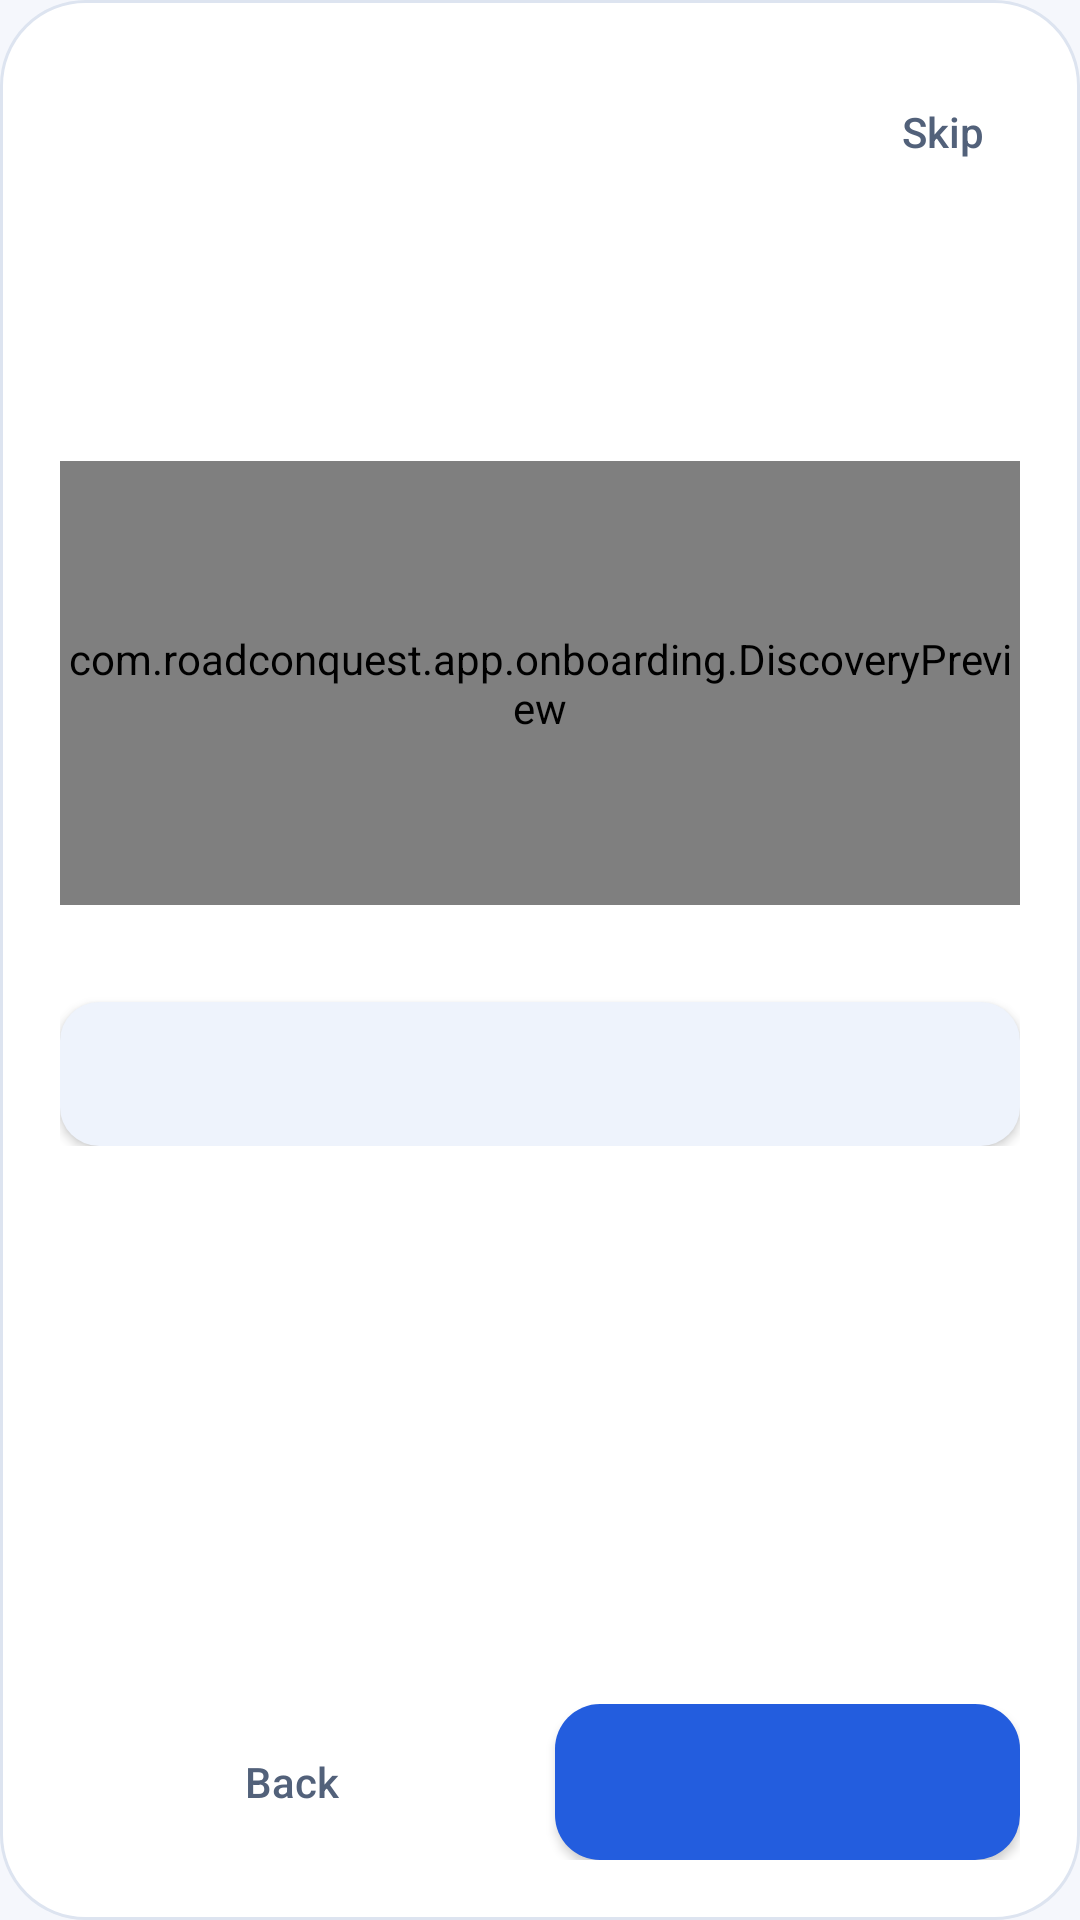

Reconstruct the res/layout file that produces this screen, plus the resources it refers to.
<!-- AndroidManifest.xml: application theme Theme.RoadConquest -->
<!-- res/layout/map_tour_card.xml -->
<?xml version="1.0" encoding="utf-8"?>
<LinearLayout xmlns:android="http://schemas.android.com/apk/res/android"
    android:layout_width="match_parent" android:layout_height="wrap_content"
    android:orientation="vertical" android:background="@drawable/tour_card_background"
    android:padding="20dp" android:elevation="12dp">
    <LinearLayout android:layout_width="match_parent" android:layout_height="wrap_content"
        android:orientation="horizontal" android:gravity="center_vertical">
        <TextView android:id="@+id/tourStep" android:layout_width="0dp" android:layout_weight="1"
            android:layout_height="wrap_content" android:textColor="?attr/rcAccent"
            android:fontFamily="sans-serif-medium" android:textSize="12sp" />
        <Button android:id="@+id/tourSkipButton" style="@style/RoadConquest.TourQuietAction"
            android:layout_width="wrap_content" android:layout_height="wrap_content"
            android:text="@string/tour_skip" />
    </LinearLayout>
    <ScrollView android:id="@+id/tourScroll" android:layout_width="match_parent"
        android:layout_height="wrap_content" android:layout_weight="1" android:fillViewport="false">
        <LinearLayout android:layout_width="match_parent" android:layout_height="wrap_content"
            android:orientation="vertical" android:paddingBottom="12dp">
            <TextView android:id="@+id/tourTitle" android:layout_width="match_parent"
                android:layout_height="wrap_content" android:textSize="28sp"
                android:fontFamily="sans-serif-medium" android:textColor="?attr/rcTextPrimary"
                android:accessibilityHeading="true" />
            <TextView android:id="@+id/tourBody" android:layout_width="match_parent"
                android:layout_height="wrap_content" android:layout_marginTop="10dp"
                android:textSize="15sp" android:lineSpacingExtra="3dp" android:textColor="?attr/rcTextSecondary" />
            <LinearLayout android:id="@+id/tourDemo" android:layout_width="match_parent"
                android:layout_height="wrap_content" android:layout_marginTop="18dp" android:orientation="vertical">
                <com.roadconquest.app.onboarding.DiscoveryPreview android:id="@+id/tourPreview"
                    android:layout_width="match_parent" android:layout_height="148dp"
                    android:importantForAccessibility="no" />
                <TextView android:id="@+id/tourDemoCaption" android:layout_width="match_parent"
                    android:layout_height="wrap_content" android:layout_marginTop="8dp"
                    android:accessibilityLiveRegion="polite"
                    android:textSize="12sp" android:textColor="?attr/rcTextSecondary" android:gravity="center" />
                <Button android:id="@+id/tourDemoButton" style="@style/RoadConquest.FilterAction"
                    android:layout_width="match_parent" android:layout_height="wrap_content" android:layout_marginTop="8dp" />
            </LinearLayout>
        </LinearLayout>
    </ScrollView>
    <LinearLayout android:layout_width="match_parent" android:layout_height="wrap_content"
        android:orientation="horizontal" android:gravity="center_vertical">
        <Button android:id="@+id/tourBackButton" style="@style/RoadConquest.TourQuietAction"
            android:layout_width="0dp" android:layout_weight="1" android:layout_height="wrap_content"
            android:layout_marginEnd="10dp" android:text="@string/tour_back" />
        <Button android:id="@+id/tourNextButton" android:layout_width="0dp" android:layout_weight="1"
            android:layout_height="wrap_content" android:minHeight="52dp" />
    </LinearLayout>
</LinearLayout>
<!-- resources referenced by this layout -->
<resources>
  <!-- drawable tour_card_background (drawable) -->
  <?xml version="1.0" encoding="utf-8"?>
  <shape xmlns:android="http://schemas.android.com/apk/res/android" android:shape="rectangle">
      <solid android:color="?attr/rcPanelBg" />
      <corners android:radius="28dp" />
      <stroke android:width="1dp" android:color="?attr/rcOutline" />
  </shape>
  <string name="tour_back">Back</string>
  <string name="tour_skip">Skip</string>
  <style name="RoadConquest.FilterAction" parent="@style/RoadConquest.SettingsAction">
          <item name="android:gravity">center</item>
          <item name="android:paddingStart">16dp</item>
          <item name="android:paddingEnd">16dp</item>
          <item name="android:minHeight">48dp</item>
      </style>
  <style name="RoadConquest.TourQuietAction" parent="@style/RoadConquest.Button">
          <item name="android:background">?android:attr/selectableItemBackground</item>
          <item name="android:textColor">?attr/rcTextSecondary</item>
          <item name="android:minHeight">48dp</item>
          <item name="android:textSize">14sp</item>
      </style>
  <style name="RoadConquest.SettingsAction" parent="@style/RoadConquest.Button">
          <item name="android:minHeight">52dp</item>
          <item name="android:gravity">start|center_vertical</item>
          <item name="android:paddingStart">16dp</item>
          <item name="android:paddingEnd">16dp</item>
          <item name="android:background">@drawable/settings_action_background</item>
          <item name="android:textColor">@color/secondary_button_text</item>
          <item name="android:textSize">15sp</item>
      </style>
  <style name="RoadConquest.Button" parent="@android:style/Widget.Material.Button">
          <item name="android:textAllCaps">false</item>
          <item name="android:minHeight">50dp</item>
          <item name="android:minWidth">0dp</item>
          <item name="android:fontFamily">sans-serif-medium</item>
          <item name="android:textSize">15sp</item>
          <item name="android:background">@drawable/primary_button_background</item>
          <item name="android:backgroundTint">@null</item>
          <item name="android:textColor">@color/primary_button_text</item>
          <item name="android:paddingStart">12dp</item>
          <item name="android:paddingEnd">12dp</item>
      </style>
  <style name="RoadConquest.AlertDialog" parent="@style/RoadConquest.DialogThemeBase">
          <item name="android:buttonBarButtonStyle">@style/RoadConquest.DialogAction</item>
          <item name="android:buttonBarPositiveButtonStyle">@style/RoadConquest.DialogAction</item>
          <item name="android:buttonBarNegativeButtonStyle">@style/RoadConquest.DialogAction</item>
          <item name="android:buttonBarNeutralButtonStyle">@style/RoadConquest.DialogAction</item>
      </style>
  <color name="screen_bg">#F5F7FC</color>
  <color name="road_blue">#235DDE</color>
  <color name="panel_bg">#F9FFFFFF</color>
  <color name="text_primary">#142039</color>
  <color name="text_secondary">#52617A</color>
  <color name="outline">#DDE4F0</color>
  <color name="muted_surface">#EEF3FC</color>
  <color name="text_on_accent">#FFFFFF</color>
  <style name="RoadConquest.DialogThemeBase" parent="@android:style/Theme.Material.Light.Dialog.Alert" />
  <style name="RoadConquest.DialogAction" parent="@android:style/Widget.Material.Button.Borderless">
          <item name="android:textColor">@color/dialog_button_text</item>
          <item name="android:minWidth">64dp</item>
          <item name="android:minHeight">48dp</item>
          <item name="android:maxLines">2</item>
      </style>
</resources>
